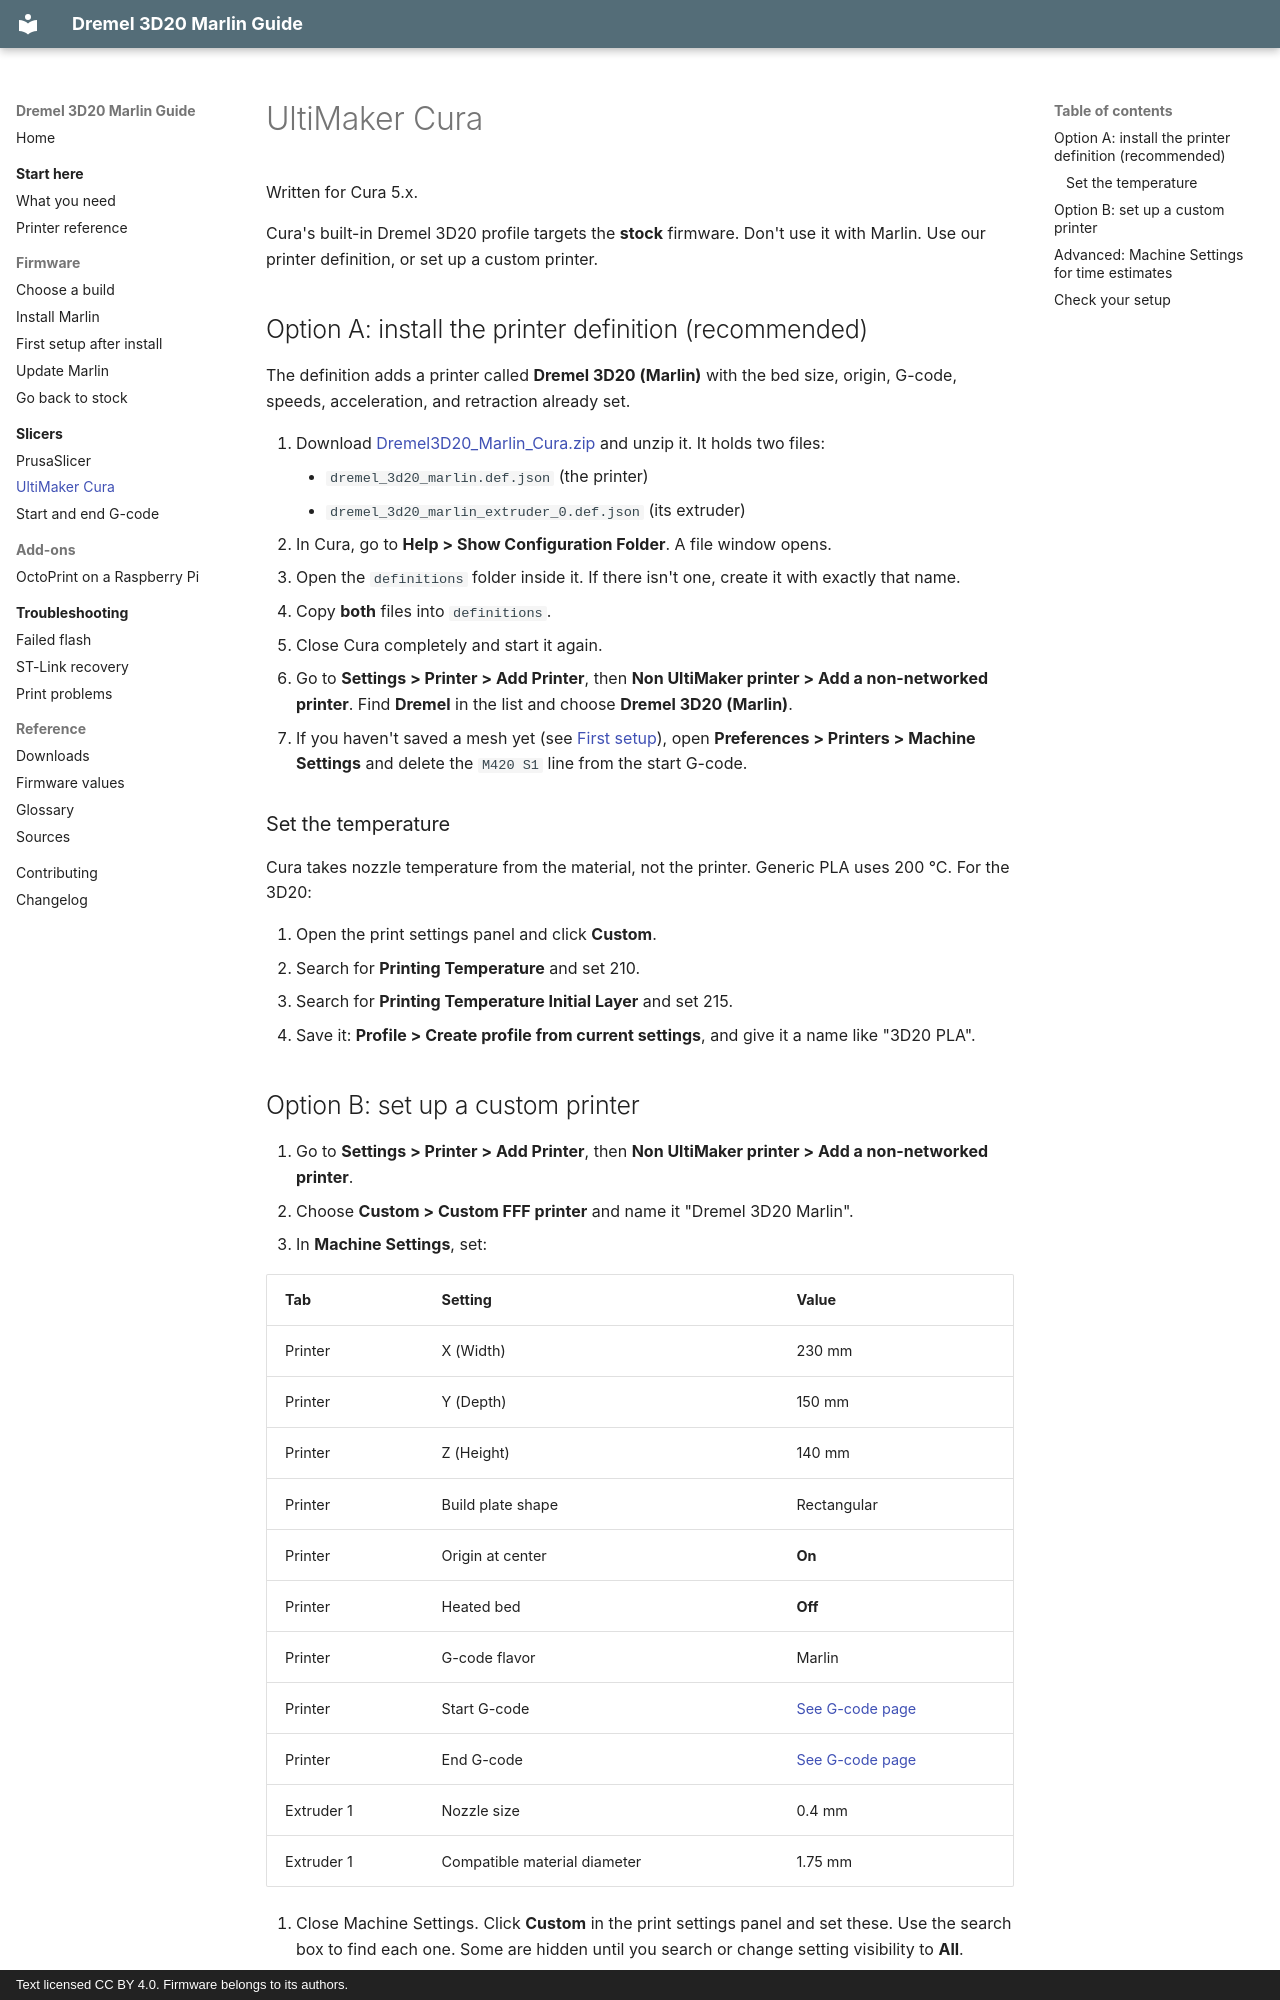

repository: bturski/dremel-3d20-marlin · page: slicers/cura/index.html · generator: mkdocs · copyright: Text licensed CC BY 4.0. Firmware belongs to its authors.

# UltiMaker Cura

Written for Cura 5.x.

Cura's built-in Dremel 3D20 profile targets the **stock** firmware. Don't use it with Marlin. Use our printer definition, or set up a custom printer.

## Option A: install the printer definition (recommended)

The definition adds a printer called **Dremel 3D20 (Marlin)** with the bed size, origin, G-code, speeds, acceleration, and retraction already set.

1. Download [Dremel3D20_Marlin_Cura.zip](../downloads/cura/Dremel3D20_Marlin_Cura.zip) and unzip it. It holds two files:
    - `dremel_3d20_marlin.def.json` (the printer)
    - `dremel_3d20_marlin_extruder_0.def.json` (its extruder)
2. In Cura, go to **Help > Show Configuration Folder**. A file window opens.
3. Open the `definitions` folder inside it. If there isn't one, create it with exactly that name.
4. Copy **both** files into `definitions`.
5. Close Cura completely and start it again.
6. Go to **Settings > Printer > Add Printer**, then **Non UltiMaker printer > Add a non-networked printer**. Find **Dremel** in the list and choose **Dremel 3D20 (Marlin)**.
7. If you haven't saved a mesh yet (see [First setup](../firmware/first-setup.md#4-build-and-save-a-mesh)), open **Preferences > Printers > Machine Settings** and delete the `M420 S1` line from the start G-code.

### Set the temperature

Cura takes nozzle temperature from the material, not the printer. Generic PLA uses 200 °C. For the 3D20:

1. Open the print settings panel and click **Custom**.
2. Search for **Printing Temperature** and set 210.
3. Search for **Printing Temperature Initial Layer** and set 215.
4. Save it: **Profile > Create profile from current settings**, and give it a name like "3D20 PLA".
